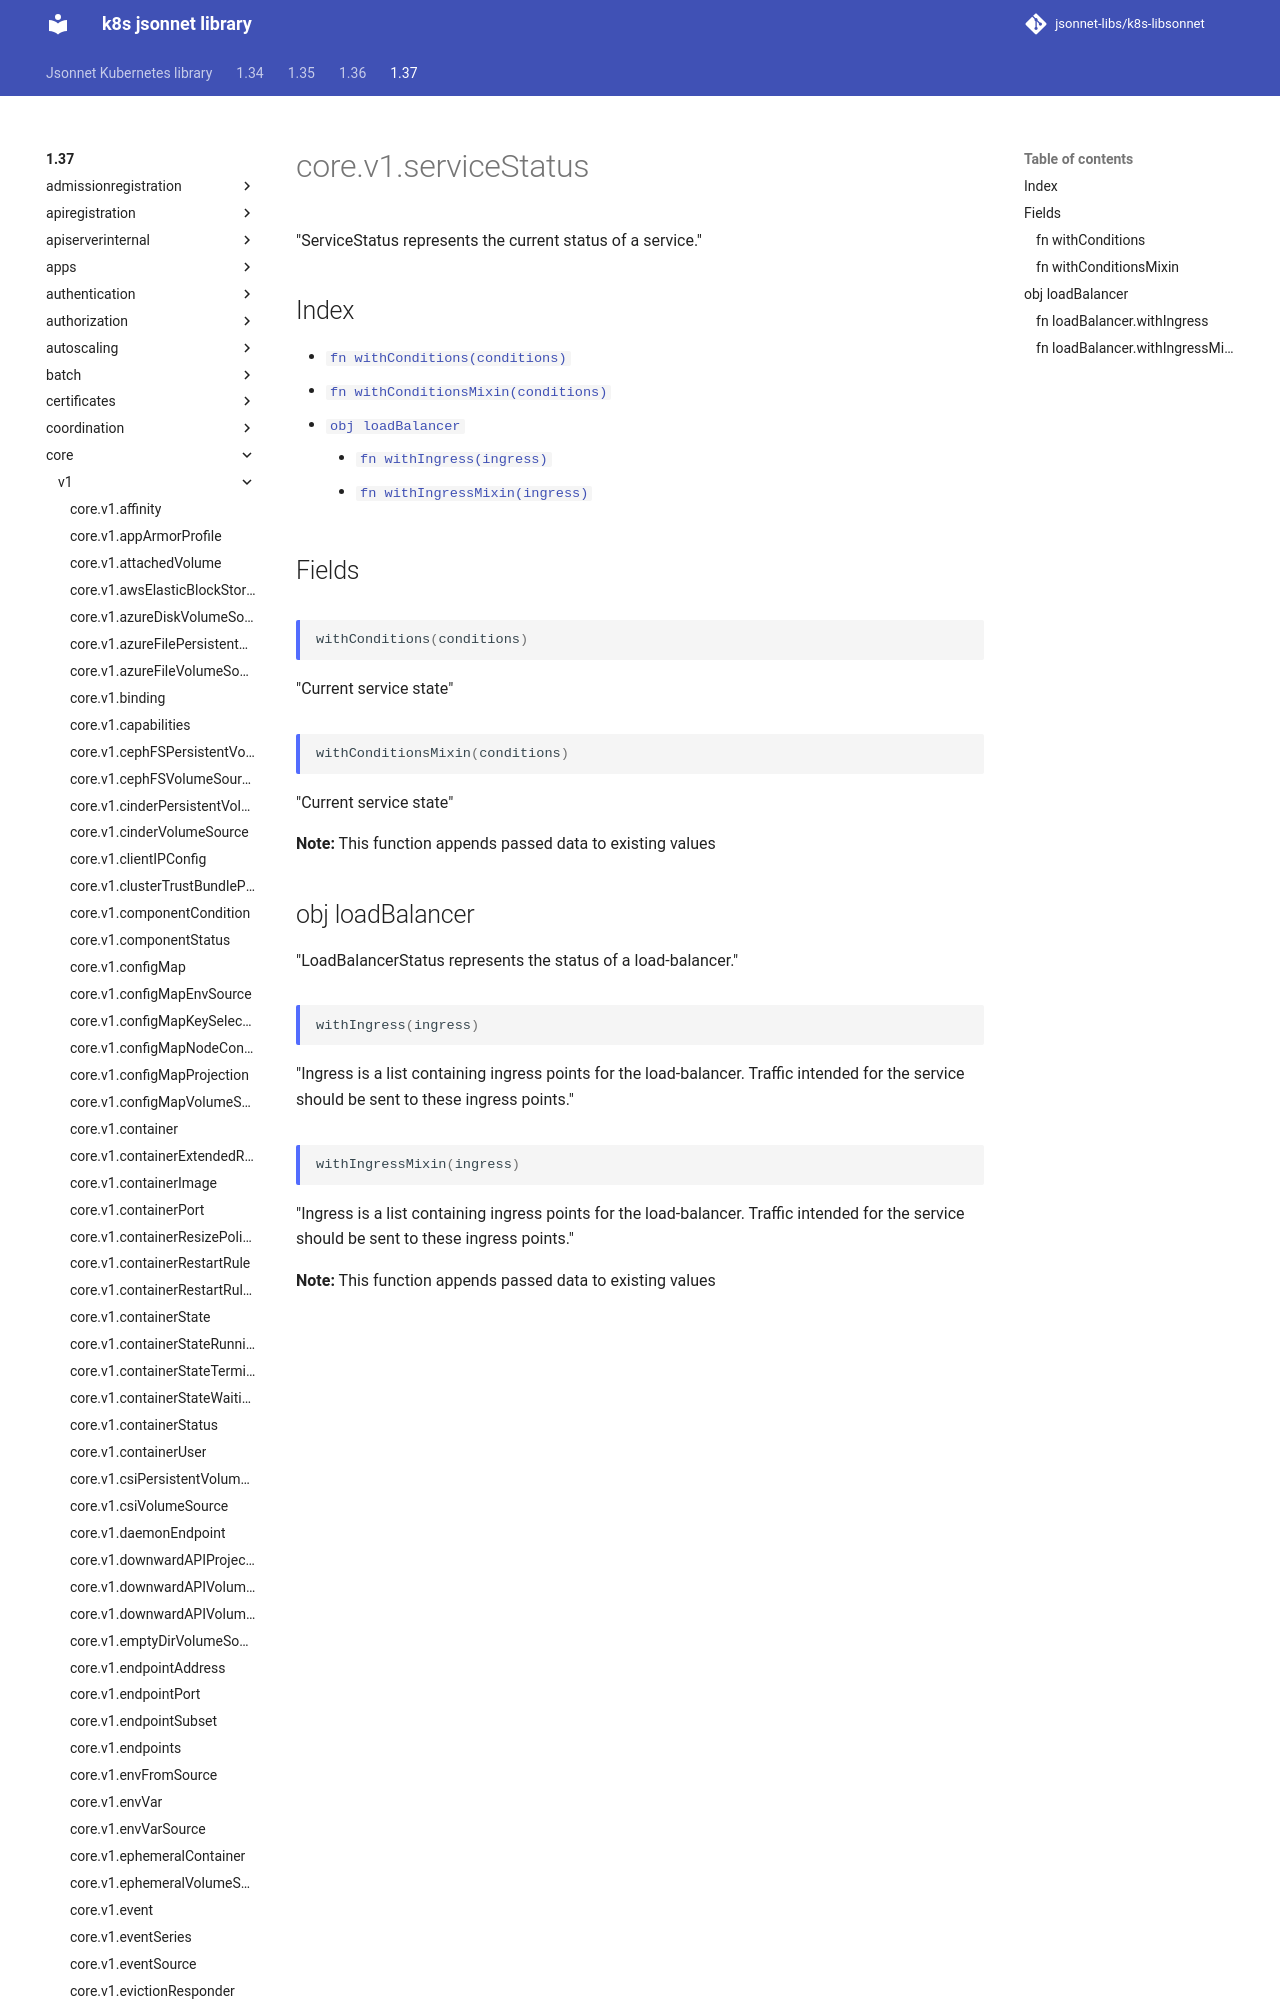

repository: jsonnet-libs/k8s-libsonnet · page: 1.37/core/v1/serviceStatus/index.html · generator: mkdocs

---
permalink: /1.37/core/v1/serviceStatus/
---

# core.v1.serviceStatus

"ServiceStatus represents the current status of a service."

## Index

* [`fn withConditions(conditions)`](#fn-withconditions)
* [`fn withConditionsMixin(conditions)`](#fn-withconditionsmixin)
* [`obj loadBalancer`](#obj-loadbalancer)
  * [`fn withIngress(ingress)`](#fn-loadbalancerwithingress)
  * [`fn wi
